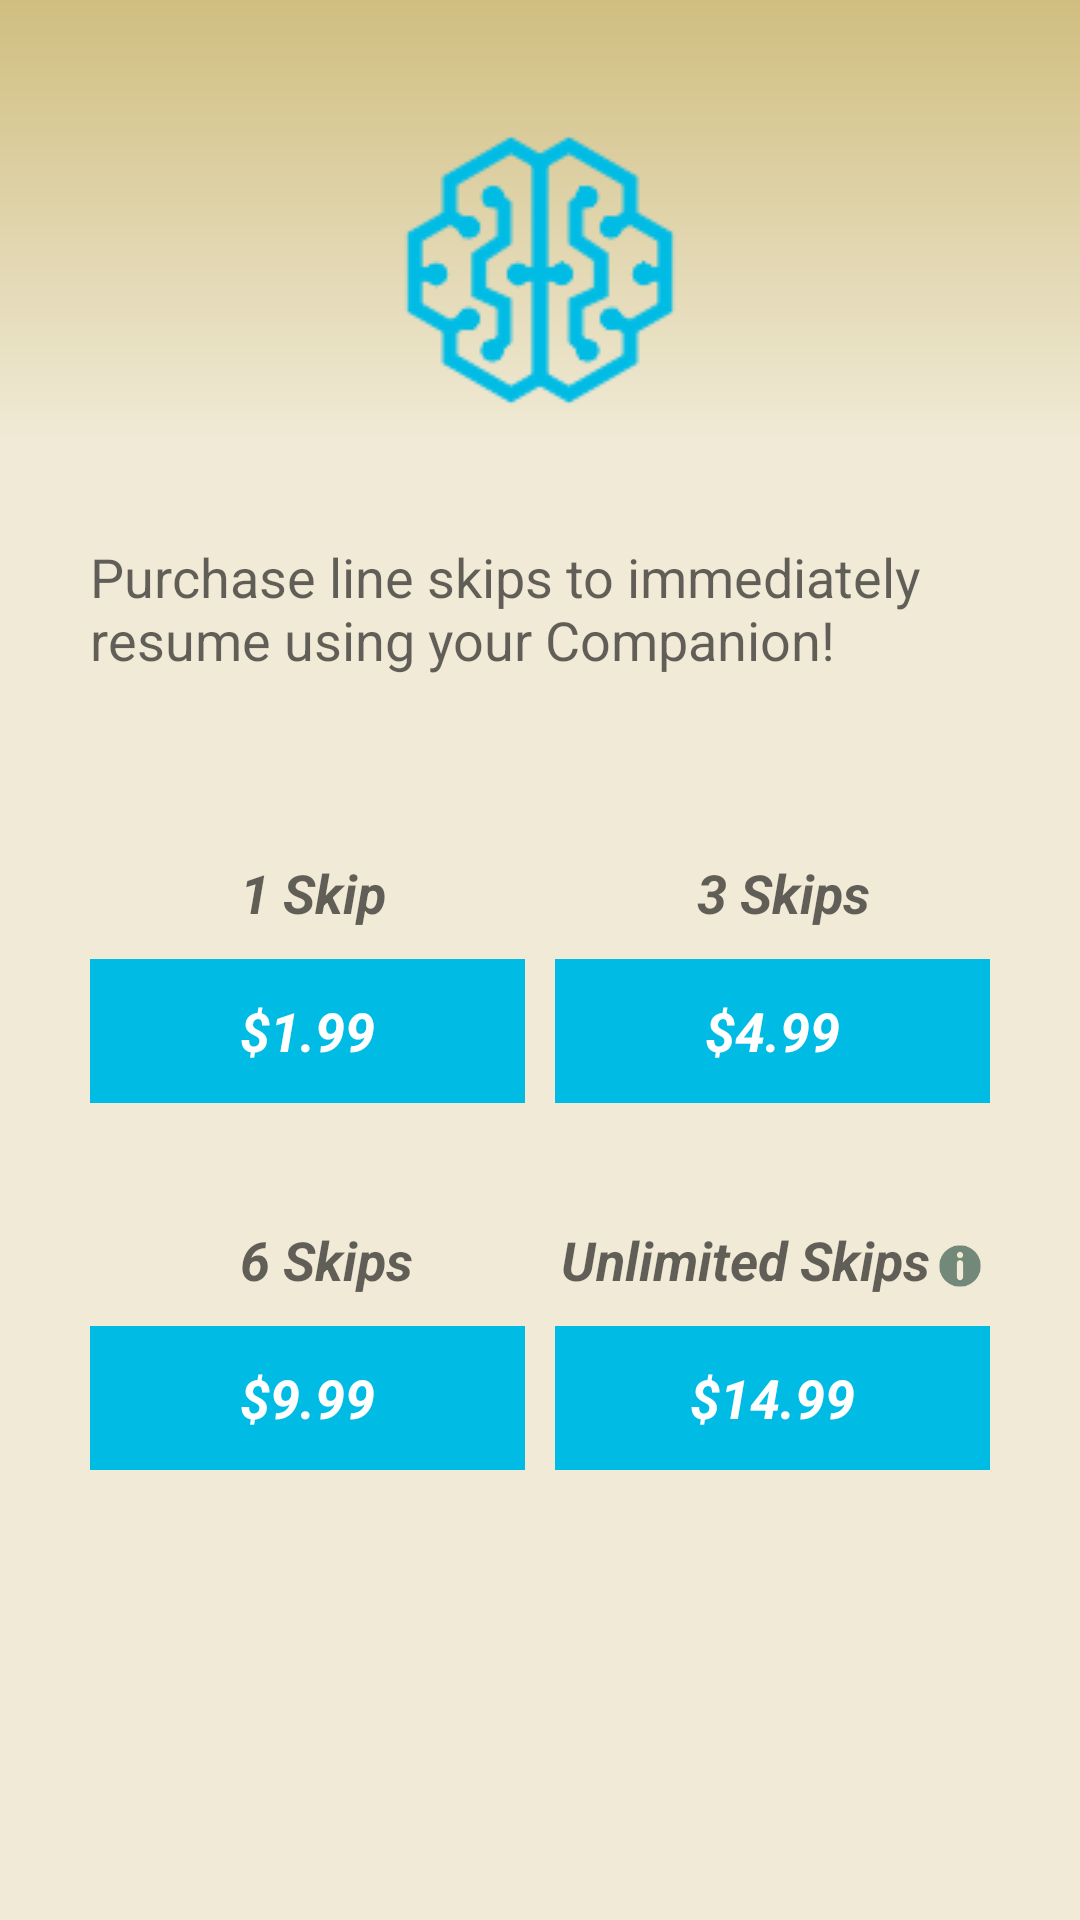

Reconstruct the res/layout file that produces this screen, plus the resources it refers to.
<!-- AndroidManifest.xml: application theme AppTheme.NoActionBar -->
<!-- res/layout/activity_purchase_skips.xml -->
<?xml version="1.0" encoding="utf-8"?>
<RelativeLayout xmlns:android="http://schemas.android.com/apk/res/android"
    android:layout_width="match_parent"
    android:layout_height="match_parent"
    android:background="@drawable/eggshell_bg">

    <ImageView
        android:id="@+id/purchase_logo"
        android:layout_width="wrap_content"
        android:layout_height="wrap_content"
        android:layout_centerHorizontal="true"
        android:layout_marginTop="40dp"
        android:src="@drawable/logo_small"/>

    <TextView
        android:id="@+id/purchase_title"
        android:layout_width="wrap_content"
        android:layout_height="wrap_content"
        android:layout_below="@id/purchase_logo"
        android:layout_centerHorizontal="true"
        android:layout_marginTop="40dp"
        android:layout_marginLeft="30dp"
        android:layout_marginRight="30dp"
        android:text="@string/purchase_description"
        android:textAppearance="?android:attr/textAppearanceMedium"/>

    <TextView
        android:id="@+id/purchase_one_text"
        android:layout_width="wrap_content"
        android:layout_height="wrap_content"
        android:layout_below="@id/purchase_title"
        android:layout_alignLeft="@id/purchase_title"
        android:layout_marginTop="60dp"
        android:layout_marginLeft="50dp"
        android:text="@string/purchase_one"
        android:textAppearance="?android:attr/textAppearanceMedium"
        android:textStyle="bold|italic"/>

    <Button
        android:id="@+id/purchase_one"
        android:layout_width="wrap_content"
        android:layout_height="wrap_content"
        android:layout_below="@id/purchase_one_text"
        android:layout_alignLeft="@id/purchase_title"
        android:layout_marginTop="10dp"
        android:paddingLeft="50dp"
        android:paddingRight="50dp"
        android:text="@string/purchase_one_amount"
        android:textAppearance="?android:attr/textAppearanceMedium"
        android:textStyle="bold|italic"
        android:textColor="#ffffff"
        android:background="@color/colorPrimary"
        style="?android:attr/borderlessButtonStyle"/>

    <TextView
        android:id="@+id/purchase_three_text"
        android:layout_width="wrap_content"
        android:layout_height="wrap_content"
        android:layout_below="@id/purchase_title"
        android:layout_alignRight="@id/purchase_title"
        android:layout_marginTop="60dp"
        android:layout_marginRight="40dp"
        android:text="@string/purchase_three"
        android:textAppearance="?android:attr/textAppearanceMedium"
        android:textStyle="bold|italic"/>

    <Button
        android:id="@+id/purchase_three"
        android:layout_width="wrap_content"
        android:layout_height="wrap_content"
        android:layout_below="@id/purchase_three_text"
        android:layout_alignRight="@id/purchase_title"
        android:layout_marginTop="10dp"
        android:paddingLeft="50dp"
        android:paddingRight="50dp"
        android:text="@string/purchase_three_amount"
        android:textAppearance="?android:attr/textAppearanceMedium"
        android:textStyle="bold|italic"
        android:textColor="#ffffff"
        android:background="@color/colorPrimary"
        style="?android:attr/borderlessButtonStyle"/>

    <TextView
        android:id="@+id/purchase_six_text"
        android:layout_width="wrap_content"
        android:layout_height="wrap_content"
        android:layout_below="@id/purchase_one"
        android:layout_alignLeft="@id/purchase_title"
        android:layout_marginTop="40dp"
        android:layout_marginLeft="50dp"
        android:text="@string/purchase_six"
        android:textAppearance="?android:attr/textAppearanceMedium"
        android:textStyle="bold|italic" />

    <Button
        android:id="@+id/purchase_six"
        android:layout_width="wrap_content"
        android:layout_height="wrap_content"
        android:layout_below="@id/purchase_six_text"
        android:layout_alignLeft="@id/purchase_title"
        android:layout_marginTop="10dp"
        android:paddingLeft="50dp"
        android:paddingRight="50dp"
        android:text="@string/purchase_six_amount"
        android:textAppearance="?android:attr/textAppearanceMedium"
        android:textStyle="bold|italic"
        android:textColor="#ffffff"
        android:background="@color/colorPrimary"
        style="?android:attr/borderlessButtonStyle"/>

    <ImageView
        android:id="@+id/unlimited_info"
        android:layout_width="20dp"
        android:layout_height="20dp"
        android:layout_alignRight="@id/purchase_title"
        android:layout_above="@id/purchase_unlimited"
        android:src="@drawable/info_icon"/>

    <TextView
        android:id="@+id/purchase_unlimited_text"
        android:layout_width="wrap_content"
        android:layout_height="wrap_content"
        android:layout_below="@id/purchase_three"
        android:layout_toLeftOf="@id/unlimited_info"
        android:layout_marginTop="40dp"
        android:text="@string/purchase_unlimited"
        android:textAppearance="?android:attr/textAppearanceMedium"
        android:textStyle="bold|italic" />

    <Button
        android:id="@+id/purchase_unlimited"
        android:layout_width="wrap_content"
        android:layout_height="wrap_content"
        android:layout_below="@id/purchase_unlimited_text"
        android:layout_alignRight="@id/purchase_title"
        android:layout_marginTop="10dp"
        android:paddingLeft="45dp"
        android:paddingRight="45dp"
        android:text="@string/purchase_unlimited_amount"
        android:textAppearance="?android:attr/textAppearanceMedium"
        android:textStyle="bold|italic"
        android:textColor="#ffffff"
        android:background="@color/colorPrimary"
        style="?android:attr/borderlessButtonStyle"/>

</RelativeLayout>
<!-- resources referenced by this layout -->
<resources>
  <color name="colorPrimary">#00bce5</color>
  <!-- drawable eggshell_bg (drawable) -->
  <?xml version="1.0" encoding="utf-8"?>
  <shape xmlns:android="http://schemas.android.com/apk/res/android"
      android:shape="rectangle">
      <gradient
          android:type="linear"
          android:centerX="77%"
          android:startColor="#f0ead6"
          android:centerColor="#f0ead6"
          android:endColor="#d0be80"
          android:angle="90"/>
  
  </shape>
  <!-- drawable info_icon: png bitmap (drawable, 2438 bytes) -->
  <!-- drawable logo_small: png bitmap (drawable, 5891 bytes) -->
  <string name="purchase_description">Purchase line skips to immediately resume using your Companion!</string>
  <string name="purchase_one">1 Skip</string>
  <string name="purchase_one_amount">\$1.99</string>
  <string name="purchase_six">6 Skips</string>
  <string name="purchase_six_amount">\$9.99</string>
  <string name="purchase_three">3 Skips</string>
  <string name="purchase_three_amount">\$4.99</string>
  <string name="purchase_unlimited">Unlimited Skips</string>
  <string name="purchase_unlimited_amount">\$14.99</string>
  <style name="AppTheme.NoActionBar">
          <item name="windowActionBar">false</item>
          <item name="windowNoTitle">true</item>
      </style>
</resources>
